19-way image classification set "Classification" from GitHub (vysakhpr/Matlab-Deep-Learning-For-Computer-Vision); label vocabulary: bolt5 16inx1 1 4in, bolt5 16inx1in, bolt5 16inx3 4in, finish nail1 1 4in, finish nail 2 in, hex nut1 4in, hex nut1 4in thin, hex nut5 16in, lock split washer1 4in, lock split washer3 8in, roofing nail1 1 4in, screw#10x3 4in pan, screw#6x1in flat, screw#8x1 1 2in flat, screw#8x1 2 pan, screw#8x3 4in flat, screw#8x3 4in pan, washer3 4inx1 8in, washer7 8in5 32in.

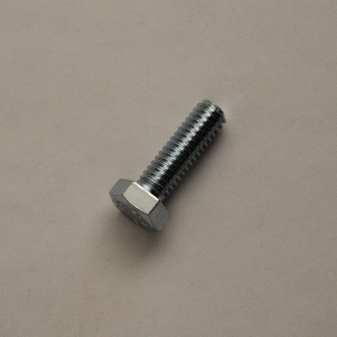
Label: bolt5 16inx1in

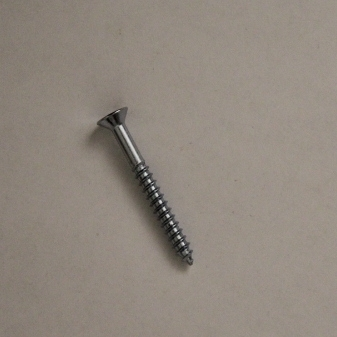
Label: screw#8x1 1 2in flat

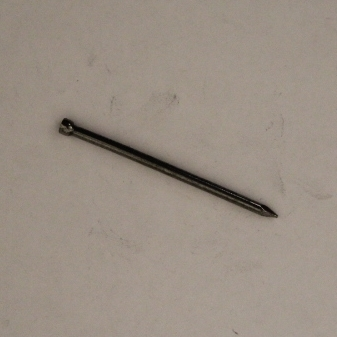
Label: finish nail 2 in

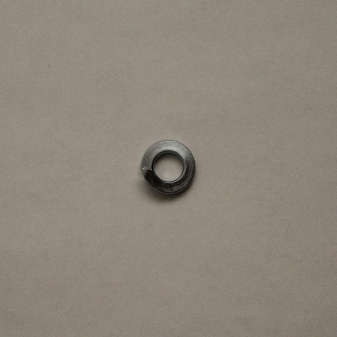
Label: lock split washer1 4in

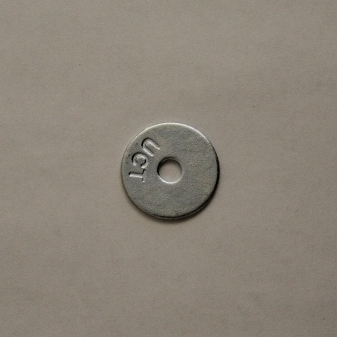
Label: washer7 8in5 32in

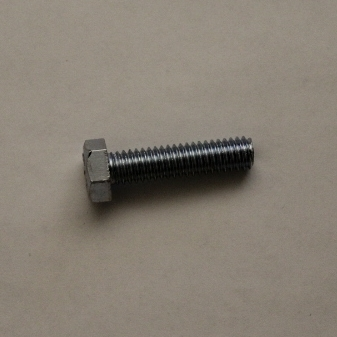
Label: bolt5 16inx1 1 4in
